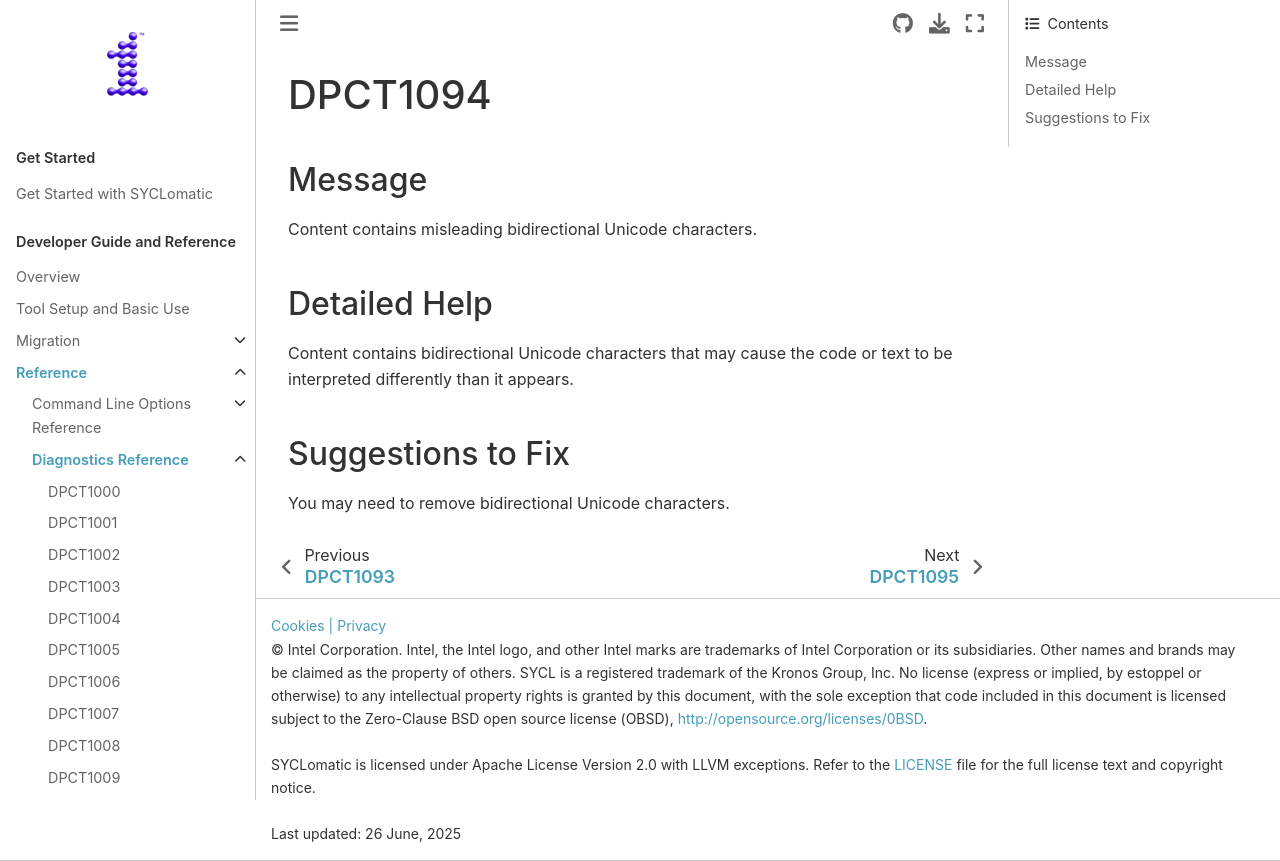

repository: oneapi-src/SYCLomatic · page: dev_guide/reference/diagnostic_ref/dpct1094.html · generator: sphinx

.. _DPCT1094:

DPCT1094
========

Message
-------

.. _msg-1094-start:

Content contains misleading bidirectional Unicode characters.

.. _msg-1094-end:

Detailed Help
-------------

Content contains bidirectional Unicode characters that may cause the code or
text to be interpreted differently than it appears.

Suggestions to Fix
------------------

You may need to remove bidirectional Unicode characters.
